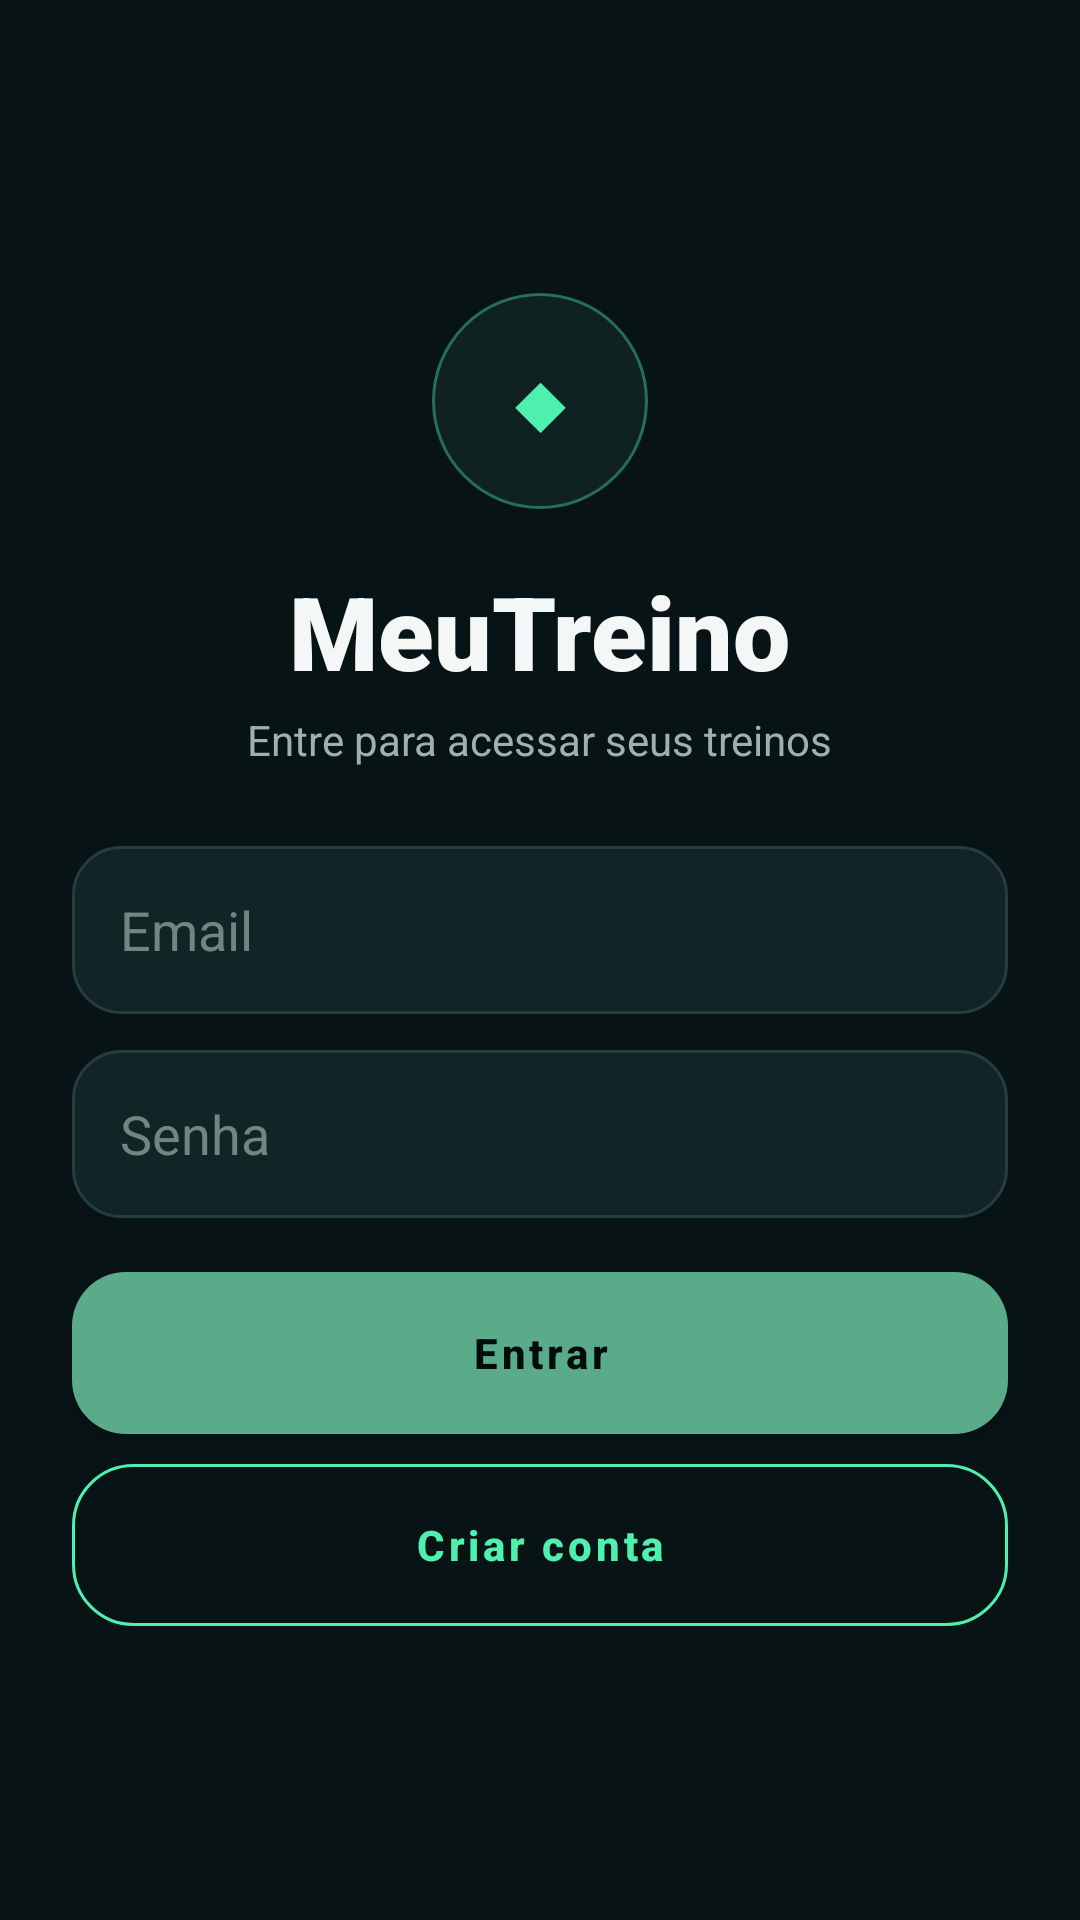

Produce the Android XML layout that renders to this screen, including the resource entries it uses.
<!-- AndroidManifest.xml: application theme Theme.MeuTreino -->
<!-- res/layout/activity_login.xml -->
<?xml version="1.0" encoding="utf-8"?>
<LinearLayout xmlns:android="http://schemas.android.com/apk/res/android"
    xmlns:app="http://schemas.android.com/apk/res-auto"
    android:layout_width="match_parent"
    android:layout_height="match_parent"
    android:background="@color/background"
    android:gravity="center"
    android:orientation="vertical"
    android:padding="24dp">

    <TextView
        android:layout_width="72dp"
        android:layout_height="72dp"
        android:background="@drawable/bg_neon_pill"
        android:gravity="center"
        android:text="◆"
        android:textColor="@color/green_primary"
        android:textSize="28sp" />

    <TextView
        android:layout_width="wrap_content"
        android:layout_height="wrap_content"
        android:layout_marginTop="18dp"
        android:fontFamily="sans-serif-black"
        android:text="MeuTreino"
        android:textColor="@color/text_primary"
        android:textSize="34sp"
        android:textStyle="bold" />

    <TextView
        android:layout_width="wrap_content"
        android:layout_height="wrap_content"
        android:layout_marginTop="4dp"
        android:layout_marginBottom="26dp"
        android:text="Entre para acessar seus treinos"
        android:textColor="@color/text_secondary"
        android:textSize="14sp" />

    <EditText
        android:id="@+id/etEmail"
        android:layout_width="match_parent"
        android:layout_height="56dp"
        android:layout_marginBottom="12dp"
        android:background="@drawable/bg_neon_input"
        android:hint="Email"
        android:inputType="textEmailAddress"
        android:paddingHorizontal="16dp"
        android:textColor="@color/text_primary"
        android:textColorHint="@color/text_muted" />

    <EditText
        android:id="@+id/etSenha"
        android:layout_width="match_parent"
        android:layout_height="56dp"
        android:background="@drawable/bg_neon_input"
        android:hint="Senha"
        android:inputType="textPassword"
        android:paddingHorizontal="16dp"
        android:textColor="@color/text_primary"
        android:textColorHint="@color/text_muted" />

    <com.google.android.material.button.MaterialButton
        android:id="@+id/btnEntrar"
        style="@style/AppGreenButton"
        android:layout_width="match_parent"
        android:layout_marginTop="18dp"
        android:text="Entrar"
        android:textStyle="bold"
        app:backgroundTint="@null" />

    <com.google.android.material.button.MaterialButton
        android:id="@+id/btnCriarConta"
        android:layout_width="match_parent"
        android:layout_height="54dp"
        android:layout_marginTop="10dp"
        android:background="@drawable/bg_neon_outline_button"
        android:text="Criar conta"
        android:textAllCaps="false"
        android:textColor="@color/green_primary"
        android:textStyle="bold"
        app:backgroundTint="@null"
        app:cornerRadius="20dp" />

</LinearLayout>
<!-- resources referenced by this layout -->
<resources>
  <color name="background">#071315</color>
  <color name="green_primary">#4EF0AE</color>
  <color name="text_muted">#718681</color>
  <color name="text_primary">#F3F8F6</color>
  <color name="text_secondary">#9EB2AD</color>
  <!-- drawable bg_neon_input (drawable) -->
  <?xml version="1.0" encoding="utf-8"?>
  <selector xmlns:android="http://schemas.android.com/apk/res/android">
      <item android:state_focused="true">
          <shape android:shape="rectangle">
              <solid android:color="@color/surface_elevated" />
              <corners android:radius="16dp" />
              <stroke android:width="1dp" android:color="@color/green_primary" />
              <padding android:left="14dp" android:top="10dp" android:right="14dp" android:bottom="10dp" />
          </shape>
      </item>
      <item>
          <shape android:shape="rectangle">
              <solid android:color="@color/surface_soft" />
              <corners android:radius="16dp" />
              <stroke android:width="1dp" android:color="@color/divider_dark" />
              <padding android:left="14dp" android:top="10dp" android:right="14dp" android:bottom="10dp" />
          </shape>
      </item>
  </selector>
  <!-- drawable bg_neon_outline_button (drawable) -->
  <?xml version="1.0" encoding="utf-8"?>
  <shape xmlns:android="http://schemas.android.com/apk/res/android" android:shape="rectangle">
      <solid android:color="@android:color/transparent" />
      <corners android:radius="20dp" />
      <stroke android:width="1dp" android:color="@color/green_primary" />
  </shape>
  <!-- drawable bg_neon_pill (drawable) -->
  <?xml version="1.0" encoding="utf-8"?>
  <shape xmlns:android="http://schemas.android.com/apk/res/android" android:shape="rectangle">
      <solid android:color="#263E7460" />
      <corners android:radius="999dp" />
      <stroke android:width="1dp" android:color="@color/neon_outline" />
  </shape>
  <style name="AppGreenButton" parent="Widget.MaterialComponents.Button">
          <item name="android:layout_height">54dp</item>
          <item name="android:textColor">@color/background_deep</item>
          <item name="android:textAllCaps">false</item>
          <item name="android:fontFamily">sans-serif-medium</item>
  
          
          <item name="cornerRadius">20dp</item>
  
          
          <item name="android:background">@drawable/bg_button_green</item>
          <item name="backgroundTint">@null</item>
      </style>
  <style name="Theme.MeuTreino" parent="Theme.MaterialComponents.DayNight.NoActionBar">
          
      </style>
  <color name="surface_elevated">#142A2C</color>
  <color name="surface_soft">#132426</color>
  <color name="divider_dark">#263D3E</color>
  <color name="neon_outline">#664EF0AE</color>
  <color name="background_deep">#040B0D</color>
  <!-- drawable bg_button_green (drawable) -->
  <?xml version="1.0" encoding="utf-8"?>
  <shape xmlns:android="http://schemas.android.com/apk/res/android">
      <solid android:color="#5AAB8A"/>
      <corners android:radius="18dp"/>
  </shape>
</resources>
